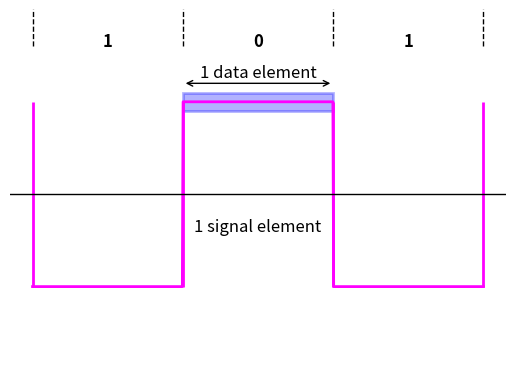

Here is the Python script that generated this plot:
import matplotlib.pyplot as plt
import numpy as np
import matplotlib.patches as patches

# Defining the data and signal
time = np.linspace(0, 3, 600)
signal = np.where((time < 1) | (time > 2), 0, 1)

# Recreating the plot with vertical lines going up
fig, ax = plt.subplots()

# Plotting the signal
ax.plot(time, signal, color='magenta', linewidth=2)

# Adding extended vertical lines upwards only
ax.vlines([0, 1, 2, 3], ymin=0, ymax=1, color='magenta', linewidth=2)

# Marking the data elements
ax.text(0.5, 1.3, '1', fontsize=12, ha='center', fontweight='semibold')
ax.text(1.5, 1.3, '0', fontsize=12, ha='center', fontweight='semibold')
ax.text(2.5, 1.3, '1', fontsize=12, ha='center', fontweight='semibold')

# Adding dashed vertical lines for separation with controlled height
ax.vlines(x=0, ymin=1.3, ymax=1.5, color='black', linestyle='--', linewidth=1)
ax.vlines(x=1, ymin=1.3, ymax=1.5, color='black', linestyle='--', linewidth=1)
ax.vlines(x=2, ymin=1.3, ymax=1.5, color='black', linestyle='--', linewidth=1)
ax.vlines(x=3, ymin=1.3, ymax=1.5, color='black', linestyle='--', linewidth=1)

# Adding additional text elements
ax.text(1.5, 1.13, '1 data element', fontsize=12, ha='center')
ax.text(1.5, 0.3, '1 signal element', fontsize=12, ha='center')

# Adding a double-headed arrow between the data elements
ax.annotate('', xy=(2, 1.1), xytext=(1, 1.1),
            arrowprops=dict(facecolor='black', arrowstyle='<->', linewidth=1))

# Adding a blue rectangle around the line at y=0
# Rectangle coordinates: (1, ymin), width=1, height=1
rect = patches.Rectangle((1, 1.05), 1, -0.1, linewidth=2, edgecolor='blue', facecolor='blue', alpha=0.3)
ax.add_patch(rect)

# Formatting the plot
ax.set_ylim(-0.5, 1.5)
ax.set_yticks([])
ax.set_xticks([0.5, 1.5, 2.5])
ax.set_xticklabels(['', '', ''])
ax.axhline(0.5, color='black', linewidth=1)

# Removing axis for a cleaner look
ax.set_axis_off()

# Displaying the plot
plt.show()
